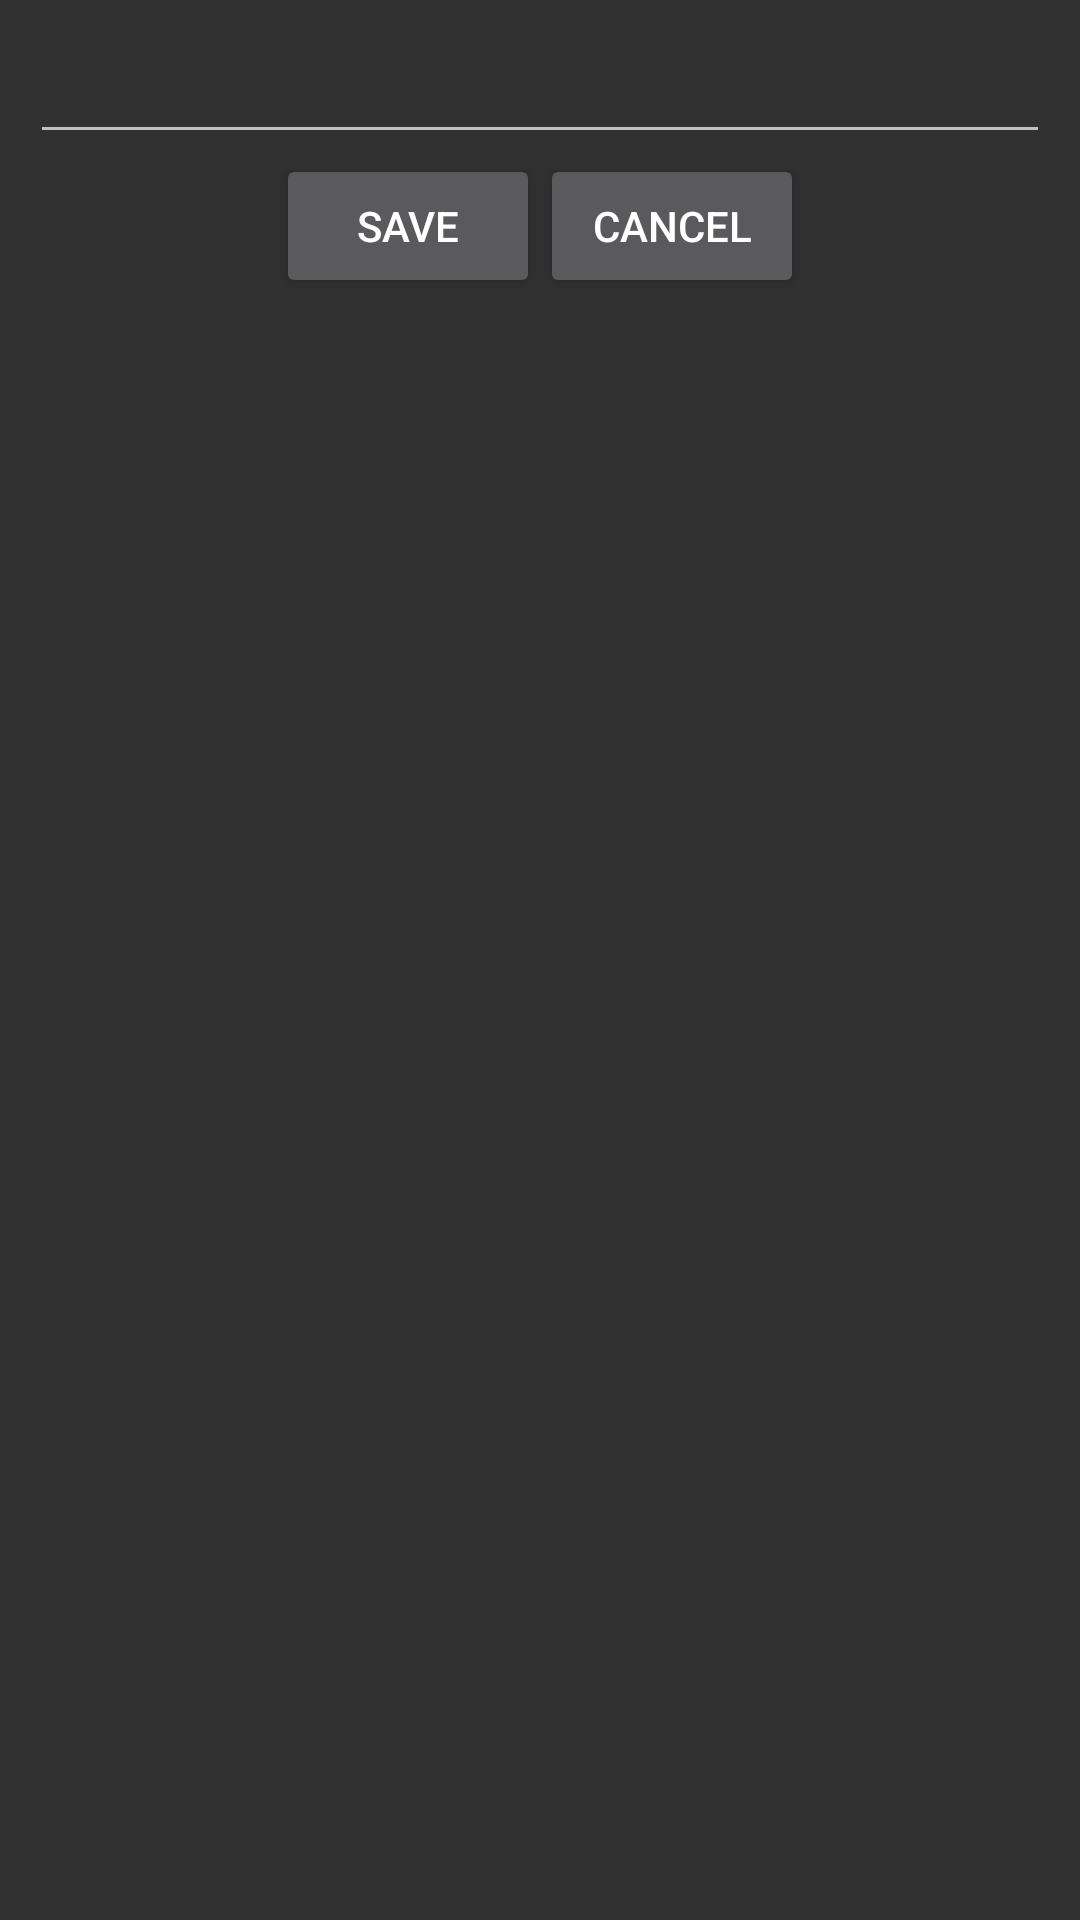

Here is an Android app screen rendered from its layout file. Give the layout XML and the strings, colors and styles it references.
<!-- AndroidManifest.xml: application theme AppTheme -->
<!-- res/layout/saveas_dialog.xml -->
<?xml version="1.0" encoding="utf-8"?>
<LinearLayout xmlns:android="http://schemas.android.com/apk/res/android"
    android:id="@+id/layout_root"
    android:orientation="horizontal"
    android:layout_width="fill_parent"
    android:layout_height="wrap_content"
    android:padding="10dp"
    android:weightSum="1">

    <GridLayout
        android:layout_width="fill_parent"
        android:layout_height="wrap_content">

        <EditText
            android:layout_width="fill_parent"
            android:layout_height="wrap_content"
            android:id="@+id/save_name"
            android:layout_weight="1"
            android:layout_row="0"
            android:layout_column="0" />

        <LinearLayout
            android:orientation="horizontal"
            android:layout_width="wrap_content"
            android:layout_height="wrap_content"
            android:layout_row="1"
            android:layout_column="0"
            android:layout_gravity="center_horizontal">

            <Button
                android:layout_width="wrap_content"
                android:layout_height="wrap_content"
                android:text="Save"
                android:id="@+id/ok_save" />

            <Button
                android:layout_width="wrap_content"
                android:layout_height="wrap_content"
                android:text="Cancel"
                android:id="@+id/cancel" />
        </LinearLayout>

    </GridLayout>

</LinearLayout>
<!-- resources referenced by this layout -->
<resources>
  <style name="AppTheme" parent="Theme.AppCompat">
          
          <item name="colorPrimary">@color/colorPrimary</item>
          <item name="colorPrimaryDark">@color/colorPrimaryDark</item>
          <item name="colorAccent">@color/colorAccent</item>
      </style>
  <color name="colorPrimary">#3F51B5</color>
  <color name="colorPrimaryDark">#303F9F</color>
  <color name="colorAccent">#FF4081</color>
</resources>
